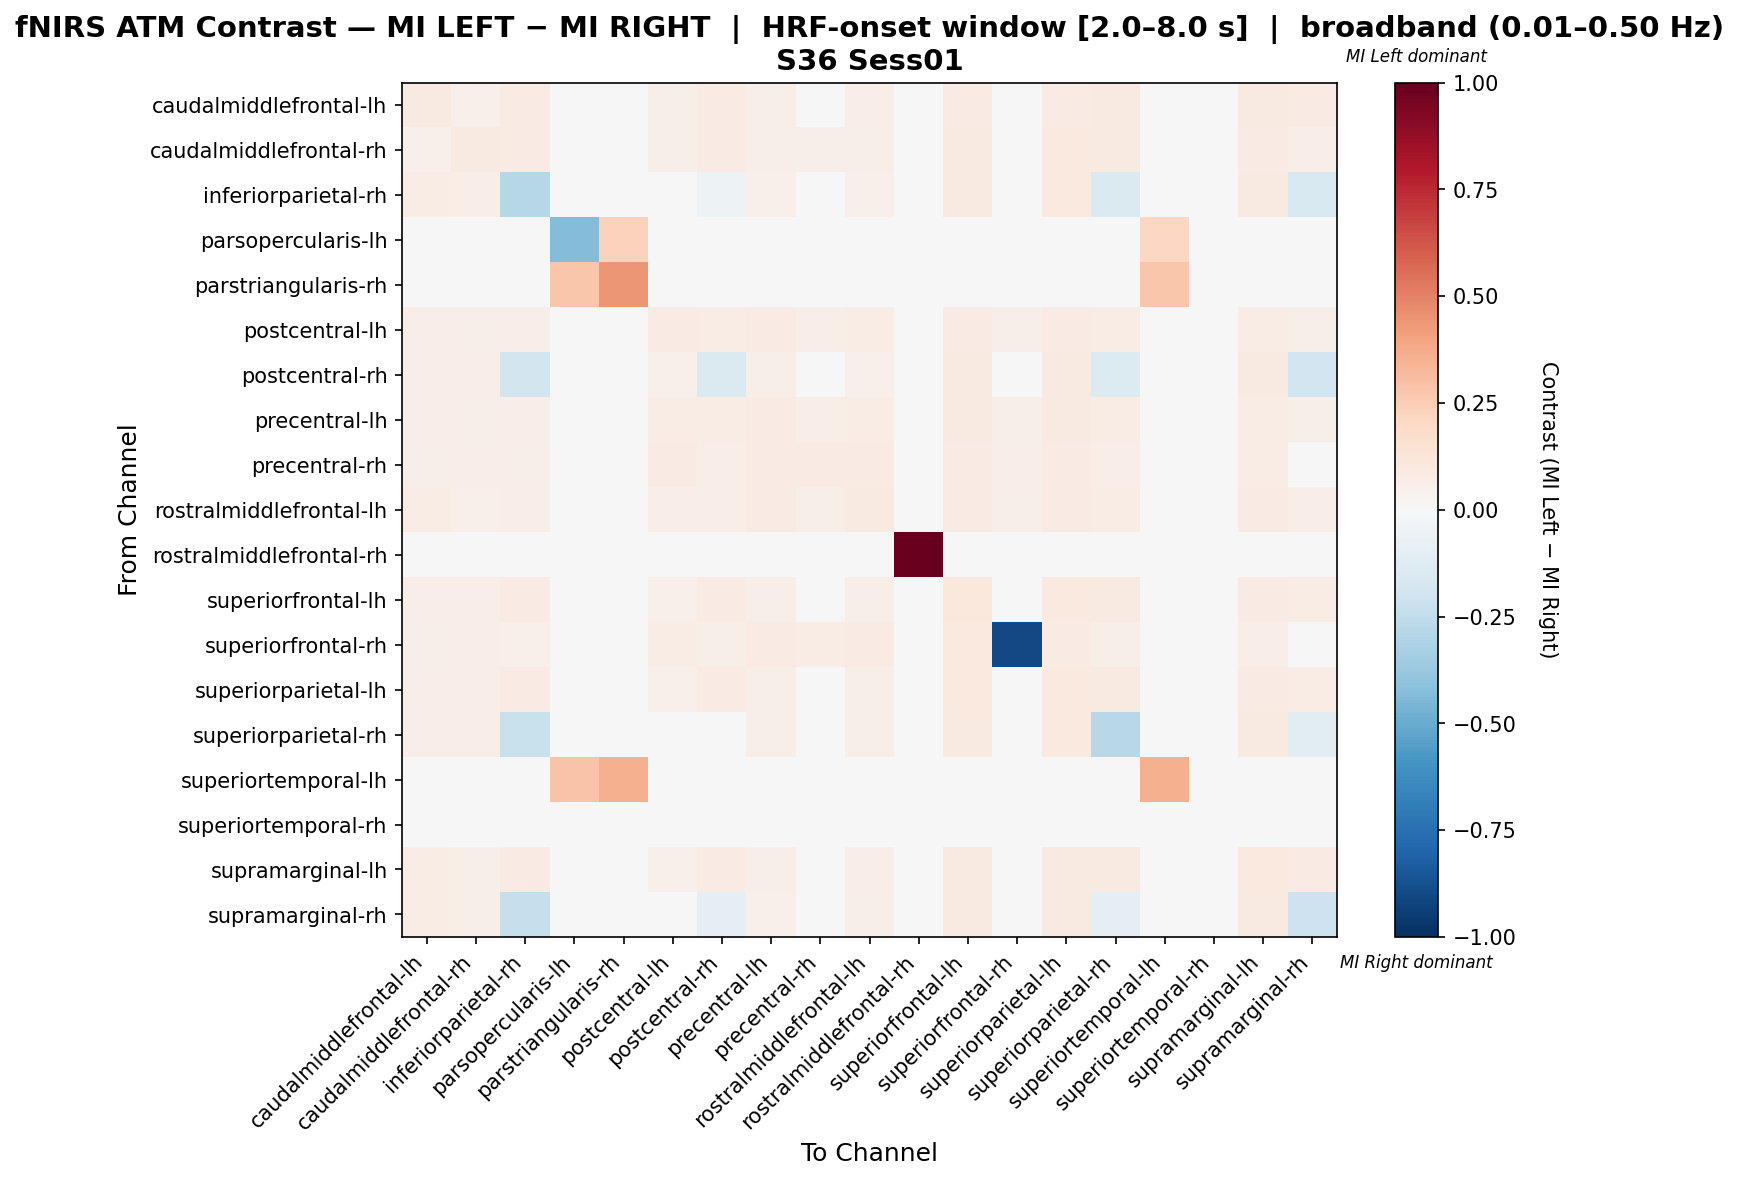

The file beside this chart, header and first rows:
, caudalmiddlefrontal-lh, caudalmiddlefrontal-rh, inferiorparietal-rh, parsopercularis-lh, parstriangularis-rh, postcentral-lh, postcentral-rh, precentral-lh, precentral-rh, rostralmiddlefrontal-lh, rostralmiddlefrontal-rh, superiorfrontal-lh, superiorfrontal-rh, superiorparietal-lh, superiorparietal-rh, superiortemporal-lh, superiortemporal-rh, supramarginal-lh, supramarginal-rh
caudalmiddlefrontal-lh, 0.0883, 0.05133, 0.08214, 0.0, 0.0, 0.05544, 0.08214, 0.0616, 0.04517, 0.06776, 0.0, 0.08214, 0.03696, 0.08214, 0.09035, 0.0, 0.0, 0.0924, 0.08214
caudalmiddlefrontal-rh, 0.05128, 0.09091, 0.08159, 0.0, 0.0, 0.05828, 0.07925, 0.05828, 0.05828, 0.05828, 0.0, 0.08625, 0.04895, 0.09557, 0.08625, 0.0, 0.0, 0.07925, 0.0676
inferiorparietal-rh, 0.07169, 0.06801, -0.2844, 0.0, 0.0, 0.04779, -0.05176, 0.05331, 0.0386, 0.05147, 0.0, 0.09007, 0.03125, 0.09743, -0.1444, 0.0, 0.0, 0.0864, -0.1554
parsopercularis-lh, 0.0, 0.0, 0.0, -0.4318, 0.2273, 0.0, 0.0, 0.0, 0.0, 0.0, 0.0, 0.0, 0.0, 0.0, 0.0, 0.2045, 0.0, 0.0, 0.0
parstriangularis-rh, 0.0, 0.0, 0.0, 0.2805, 0.439, 0.0, 0.0, 0.0, 0.0, 0.0, 0.0, 0.0, 0.0, 0.0, 0.0, 0.2805, 0.0, 0.0, 0.0
postcentral-lh, 0.0665, 0.06138, 0.06394, 0.0, 0.0, 0.07928, 0.07161, 0.07928, 0.06905, 0.07417, 0.0, 0.0844, 0.06138, 0.0844, 0.07161, 0.0, 0.0, 0.07673, 0.05627
postcentral-rh, 0.06764, 0.06764, -0.1833, 0.0, 0.0, 0.05302, -0.1412, 0.05667, 0.04388, 0.05302, 0.0, 0.09324, 0.03656, 0.09324, -0.1394, 0.0, 0.0, 0.08775, -0.1888
precentral-lh, 0.06744, 0.05581, 0.06512, 0.0, 0.0, 0.07442, 0.07209, 0.08372, 0.06279, 0.07674, 0.0, 0.08837, 0.06047, 0.08605, 0.07209, 0.0, 0.0, 0.07674, 0.05814
precentral-rh, 0.06122, 0.06997, 0.05831, 0.0, 0.0, 0.07872, 0.06706, 0.08163, 0.07872, 0.08163, 0.0, 0.08163, 0.06997, 0.08163, 0.06706, 0.0, 0.0, 0.07289, 0.04956
rostralmiddlefrontal-lh, 0.07416, 0.05393, 0.06517, 0.0, 0.0, 0.06742, 0.06742, 0.0809, 0.06067, 0.08764, 0.0, 0.0809, 0.05618, 0.0809, 0.0764, 0.0, 0.0, 0.08315, 0.06517
rostralmiddlefrontal-rh, 0.0, 0.0, 0.0, 0.0, 0.0, 0.0, 0.0, 0.0, 0.0, 0.0, 1.0, 0.0, 0.0, 0.0, 0.0, 0.0, 0.0, 0.0, 0.0
superiorfrontal-lh, 0.06271, 0.06441, 0.08136, 0.0, 0.0, 0.05424, 0.08305, 0.06102, 0.04576, 0.05593, 0.0, 0.1017, 0.04915, 0.09661, 0.08644, 0.0, 0.0, 0.08305, 0.07458
superiorfrontal-rh, 0.05536, 0.06574, 0.0519, 0.0, 0.0, 0.07612, 0.06228, 0.08304, 0.07612, 0.07958, 0.0, 0.09689, -0.9031, 0.08304, 0.06228, 0.0, 0.0, 0.0692, 0.04152
superiorparietal-lh, 0.0625, 0.06757, 0.08446, 0.0, 0.0, 0.05405, 0.08277, 0.06081, 0.04561, 0.05574, 0.0, 0.09628, 0.04392, 0.1014, 0.08784, 0.0, 0.0, 0.08277, 0.07432
superiorparietal-rh, 0.07009, 0.06838, -0.2219, 0.0, 0.0, 0.04957, -0.03953, 0.0547, 0.04103, 0.05641, 0.0, 0.08889, 0.03419, 0.09402, -0.2793, 0.0, 0.0, 0.08889, -0.1054
superiortemporal-lh, 0.0, 0.0, 0.0, 0.2836, 0.3582, 0.0, 0.0, 0.0, 0.0, 0.0, 0.0, 0.0, 0.0, 0.0, 0.0, 0.3582, 0.0, 0.0, 0.0
superiortemporal-rh, 0.0, 0.0, 0.0, 0.0, 0.0, 0.0, 0.0, 0.0, 0.0, 0.0, 0.0, 0.0, 0.0, 0.0, 0.0, 0.0, 0.0, 0.0, 0.0
supramarginal-lh, 0.0735, 0.05983, 0.08205, 0.0, 0.0, 0.05299, 0.08376, 0.05812, 0.04444, 0.06325, 0.0, 0.08889, 0.03761, 0.08889, 0.0906, 0.0, 0.0, 0.09402, 0.08205
supramarginal-rh, 0.07722, 0.06178, -0.2304, 0.0, 0.0, 0.0444, -0.08813, 0.05019, 0.03475, 0.05598, 0.0, 0.0888, 0.02703, 0.09073, -0.1015, 0.0, 0.0, 0.09266, -0.2035
